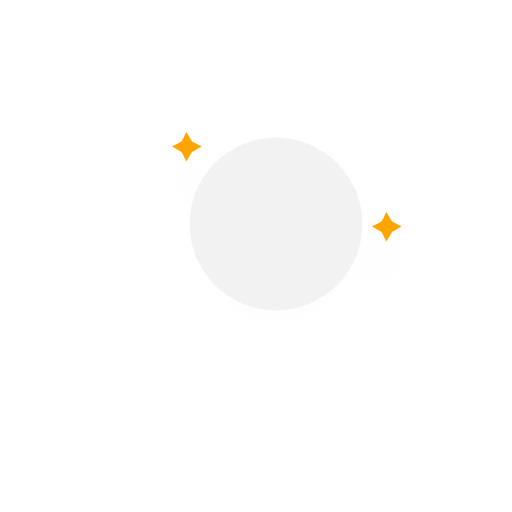
t = 0.00 s
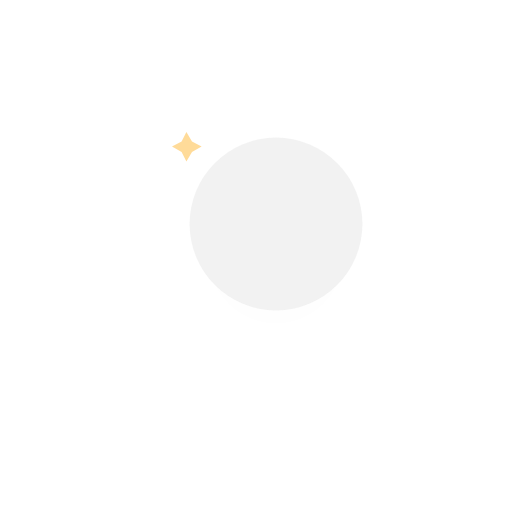
t = 5.00 s
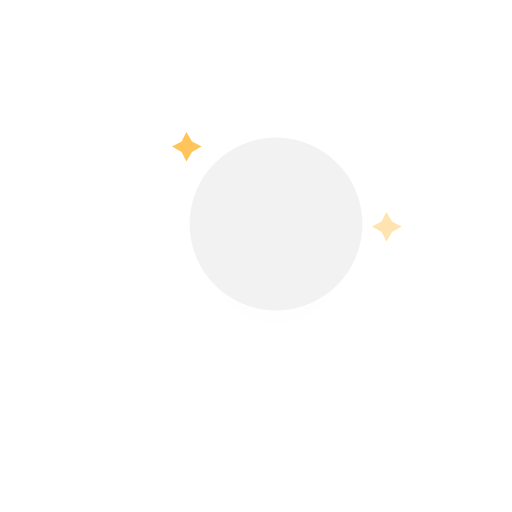
t = 6.25 s
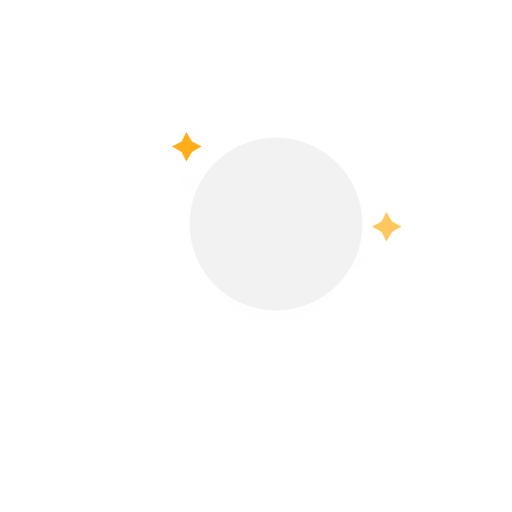
t = 7.50 s
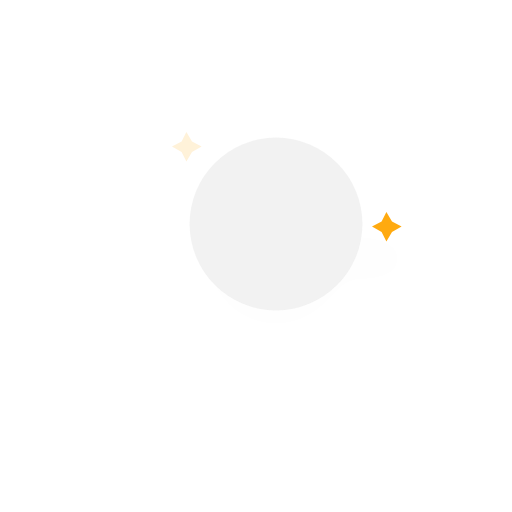
t = 8.75 s

The animated SVG that drew these frames (rendered in a browser with its animation timeline set to each time). Animation: 2 CSS @keyframes rules; one cycle of 10.00 s, repeats indefinitely.

<?xml version="1.0" encoding="utf-8"?>
<!-- (c) ammap.com | SVG weather icons -->
<svg
    version="1.1"
    xmlns="http://www.w3.org/2000/svg"
    xmlns:xlink="http://www.w3.org/1999/xlink"
    width="64"
    height="64"
    viewbox="0 0 64 64">
    <defs>
        <filter id="blur" width="200%" height="200%">
            <feGaussianBlur in="SourceAlpha" stdDeviation="3"/>
            <feOffset dx="0" dy="4" result="offsetblur"/>
            <feComponentTransfer>
                <feFuncA type="linear" slope="0.05"/>
            </feComponentTransfer>
            <feMerge> 
                <feMergeNode/>
                <feMergeNode in="SourceGraphic"/> 
            </feMerge>
        </filter>
        <style type="text/css"><![CDATA[
/*
** MOON
*/
@keyframes am-weather-moon-star-1 {
  0% {
    opacity: 0;
  }

  100% {
    opacity: 1;
  }
}

.am-weather-moon-star-1 {
  -webkit-animation-name: am-weather-moon-star-1;
     -moz-animation-name: am-weather-moon-star-1;
      -ms-animation-name: am-weather-moon-star-1;
          animation-name: am-weather-moon-star-1;
  -webkit-animation-delay: 3s;
     -moz-animation-delay: 3s;
      -ms-animation-delay: 3s;
          animation-delay: 3s;
  -webkit-animation-duration: 5s;
     -moz-animation-duration: 5s;
      -ms-animation-duration: 5s;
          animation-duration: 5s;
  -webkit-animation-timing-function: linear;
     -moz-animation-timing-function: linear;
      -ms-animation-timing-function: linear;
          animation-timing-function: linear;
  -webkit-animation-iteration-count: infinite;
     -moz-animation-iteration-count: infinite;
      -ms-animation-iteration-count: infinite;
          animation-iteration-count: infinite;
}

@keyframes am-weather-moon-star-2 {
  0% {
    opacity: 0;
  }

  100% {
    opacity: 1;
  }
}

.am-weather-moon-star-2 {
  -webkit-animation-name: am-weather-moon-star-2;
     -moz-animation-name: am-weather-moon-star-2;
      -ms-animation-name: am-weather-moon-star-2;
          animation-name: am-weather-moon-star-2;
  -webkit-animation-delay: 5s;
     -moz-animation-delay: 5s;
      -ms-animation-delay: 5s;
          animation-delay: 5s;
  -webkit-animation-duration: 4s;
     -moz-animation-duration: 4s;
      -ms-animation-duration: 4s;
          animation-duration: 4s;
  -webkit-animation-timing-function: linear;
     -moz-animation-timing-function: linear;
      -ms-animation-timing-function: linear;
          animation-timing-function: linear;
  -webkit-animation-iteration-count: infinite;
     -moz-animation-iteration-count: infinite;
      -ms-animation-iteration-count: infinite;
          animation-iteration-count: infinite;
}

        ]]></style>
    </defs>
    <g filter="url(#blur)" id="night">
        <g transform="translate(20,15)">
            <g class="am-weather-moon-star-1">
                <polygon fill="orange" points="3.3,1.5 4,2.7 5.2,3.3 4,4 3.3,5.2 2.7,4 1.5,3.3 2.7,2.7" stroke="none" stroke-miterlimit="10"/>
            </g>
            <g class="am-weather-moon-star-2">
                <polygon fill="orange" points="3.3,1.5 4,2.7 5.2,3.3 4,4 3.3,5.2 2.7,4 1.5,3.3 2.7,2.7" stroke="none" stroke-miterlimit="10" transform="translate(25,10)"/>
            </g>
            <g class="am-weather-moon">
                <circle cx="0" cy="0" fill="grey" fill-opacity="0.1" r="10.8" stroke="orange" stroke-width="0" transform="translate(14.5,13)"/>
            </g>
        </g>
    </g>
</svg>
